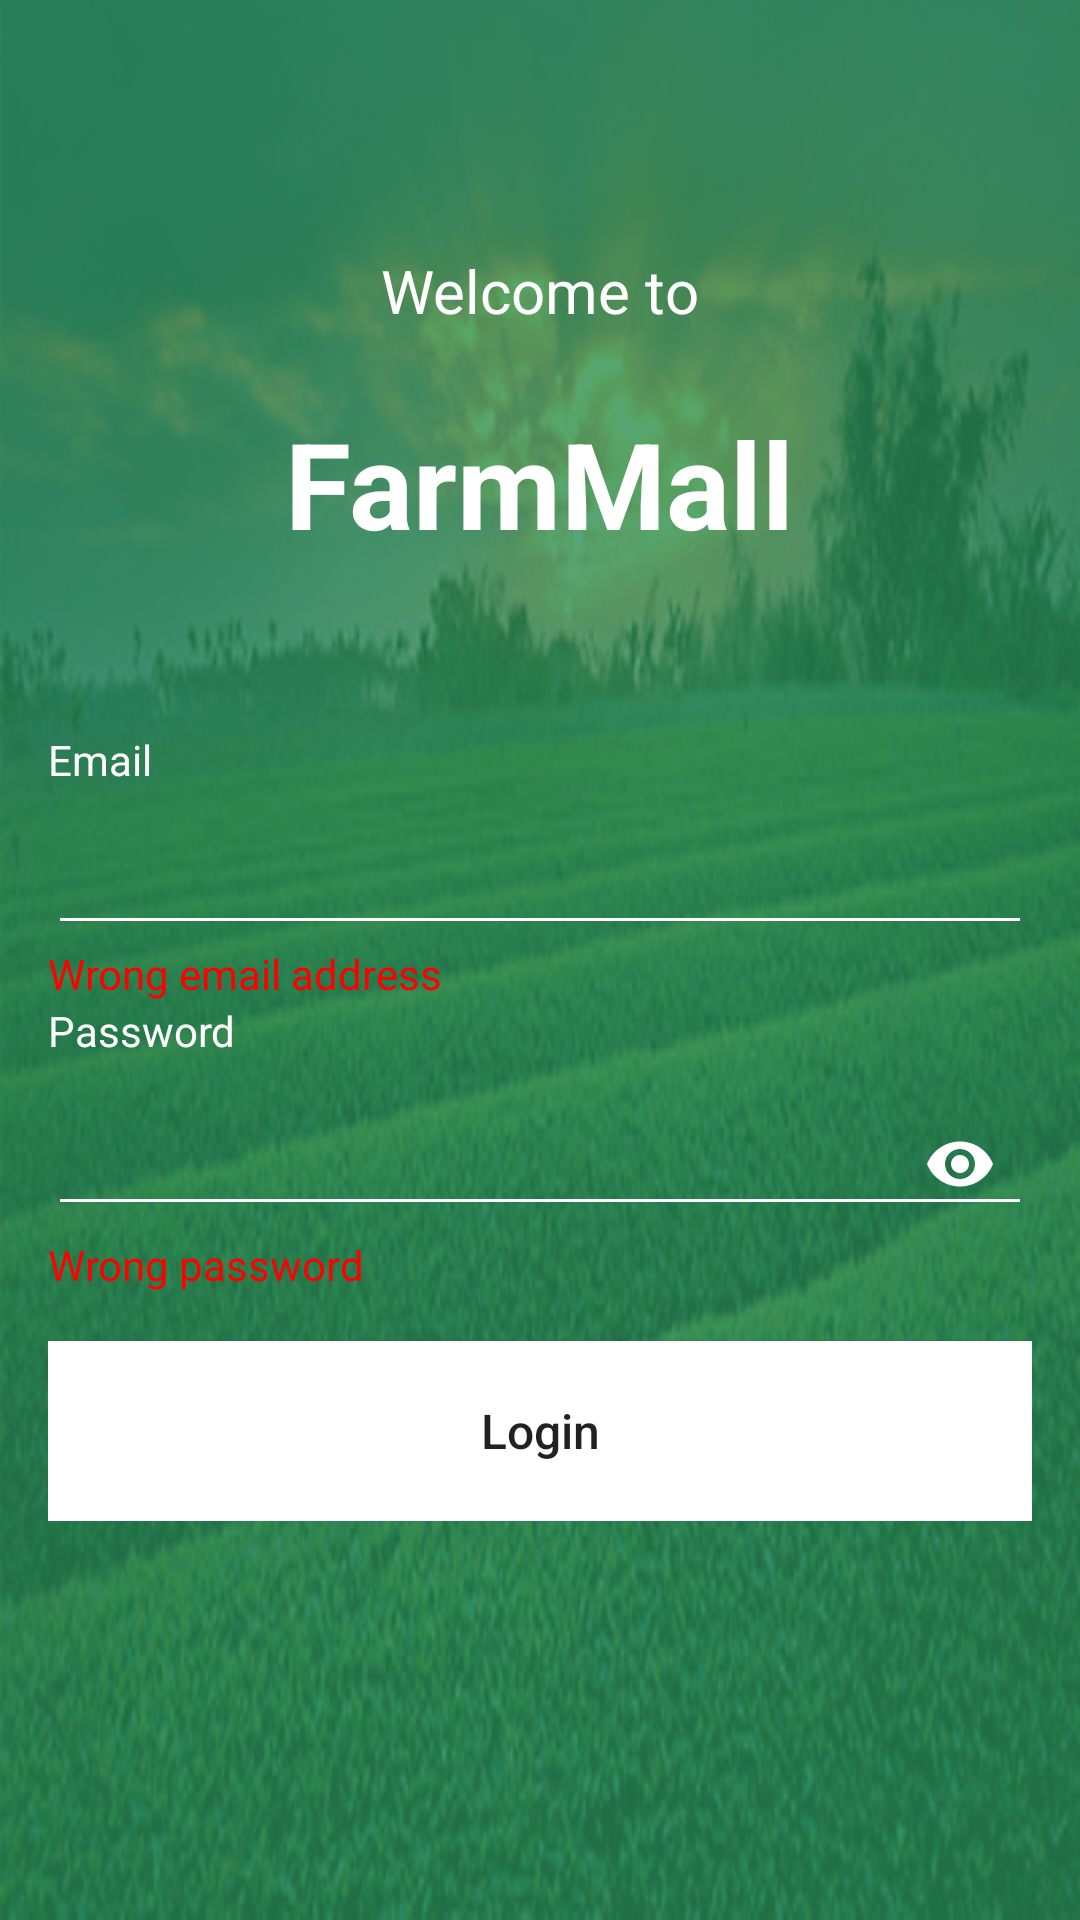

This screen was rendered from an Android layout file. Write that file and the resources it references.
<!-- AndroidManifest.xml: application theme AppTheme -->
<!-- res/layout/fragment_login.xml -->
<?xml version="1.0" encoding="utf-8"?>
<layout xmlns:tools="http://schemas.android.com/tools">


<androidx.constraintlayout.widget.ConstraintLayout
    xmlns:android="http://schemas.android.com/apk/res/android"
    xmlns:app="http://schemas.android.com/apk/res-auto"
    android:background="@drawable/backgd"
    android:layout_width="match_parent"
    android:layout_height="match_parent"
   >

    <TextView
        android:id="@+id/welcome"
        android:layout_width="wrap_content"
        android:layout_height="wrap_content"
        android:text="@string/welcome_to"
        android:textColor="@color/colorWhite"
        android:textSize="20sp"
        app:layout_constraintBottom_toBottomOf="parent"
        app:layout_constraintLeft_toLeftOf="parent"
        app:layout_constraintRight_toRightOf="parent"
        app:layout_constraintTop_toTopOf="parent"
        app:layout_constraintVertical_bias="0.136" />

    <TextView
        android:layout_width="wrap_content"
        android:layout_height="wrap_content"
        android:text="@string/companyName"
        android:textColor="@color/colorWhite"
        android:textSize="40sp"
        android:id="@+id/companyName"
        android:layout_marginTop="24dp"
        android:textStyle="bold"
        app:layout_constraintLeft_toLeftOf="parent"
        app:layout_constraintRight_toRightOf="parent"
        app:layout_constraintTop_toBottomOf="@id/welcome"
        />

    <LinearLayout
        android:layout_width="match_parent"
        android:layout_height="wrap_content"
        android:layout_margin="16dp"
        android:id="@+id/editTextField"
        app:layout_constraintBottom_toBottomOf="parent"
        android:orientation="vertical"
        app:layout_constraintTop_toBottomOf="@id/welcome"
        app:layout_constraintEnd_toEndOf="parent"
        app:layout_constraintStart_toStartOf="parent">

        <TextView
            android:layout_width="wrap_content"
            android:layout_height="wrap_content"
            android:textColor="@color/colorWhite"
            android:text="@string/email"/>
        <com.google.android.material.textfield.TextInputLayout
            android:layout_width="match_parent"
            android:layout_height="wrap_content"
            android:textColorHint="@color/colorWhite"
            >
        <androidx.appcompat.widget.AppCompatEditText
            android:id="@+id/email"
            android:layout_width="match_parent"
            android:layout_height="wrap_content"
            android:textColor="@color/colorWhite"
            android:backgroundTint="@color/colorWhite"
            android:singleLine="true" />
        </com.google.android.material.textfield.TextInputLayout>
        <TextView
            android:id="@+id/wrongEmail"
            android:layout_width="wrap_content"
            android:layout_height="wrap_content"
            android:textColor="@color/wrong"
            android:text="@string/wrong_email_address"/>
        <TextView
            android:layout_width="wrap_content"
            android:layout_height="wrap_content"
            android:textColor="@color/colorWhite"
            android:text="@string/password"/>
        <com.google.android.material.textfield.TextInputLayout
            android:layout_width="match_parent"
            android:layout_height="wrap_content"
            app:passwordToggleTint="@color/colorWhite"
            app:passwordToggleEnabled="true"
            app:passwordToggleDrawable="@drawable/show_password_selector"
            android:textColorHint="@color/colorWhite"
             >
            <androidx.appcompat.widget.AppCompatEditText
                android:id="@+id/password"
                android:layout_width="match_parent"
                android:layout_height="wrap_content"
                android:textColor="@color/colorWhite"
                android:backgroundTint="@color/colorWhite"
                android:singleLine="true"
                android:inputType="textPassword"/>
        </com.google.android.material.textfield.TextInputLayout>
        <TextView
            android:id="@+id/wrongPassword"
            android:layout_width="wrap_content"
            android:layout_height="wrap_content"
            android:textColor="@color/wrong"
            android:text="@string/wrong_password"/>
        <Button
            android:id="@+id/login"
            android:layout_width="match_parent"
            android:layout_height="60dp"
            android:layout_marginTop="16dp"
            android:textSize="16sp"
            android:background="@color/colorWhite"
            android:text="@string/login"
            android:textAllCaps="false"/>
    </LinearLayout>




























</androidx.constraintlayout.widget.ConstraintLayout>

</layout>
<!-- resources referenced by this layout -->
<resources>
  <color name="colorWhite">#FFFFFF</color>
  <color name="registerNow">#ECBC3D</color>
  <color name="wrong">#FF0000</color>
  <!-- drawable backgd: jpg bitmap (drawable-v24, 80428 bytes) -->
  <string name="companyName">FarmMall</string>
  <string name="don_t_have_account">Don\'t have account?</string>
  <string name="email">Email</string>
  <string name="login">Login</string>
  <string name="password">Password</string>
  <string name="register_now">REGISTER NOW</string>
  <string name="welcome_to">Welcome to</string>
  <string name="wrong_email_address">Wrong email address</string>
  <string name="wrong_password">Wrong password</string>
  <style name="AppTheme" parent="Theme.AppCompat.Light.NoActionBar">
          
          <item name="colorPrimary">@color/colorPrimary</item>
          <item name="colorPrimaryDark">@color/colorPrimaryDark</item>
          <item name="colorAccent">@color/colorAccent</item>
      </style>
  <color name="colorPrimary">#298e58</color>
  <color name="colorPrimaryDark">#00602e</color>
  <color name="colorAccent">#5ebf85</color>
</resources>
